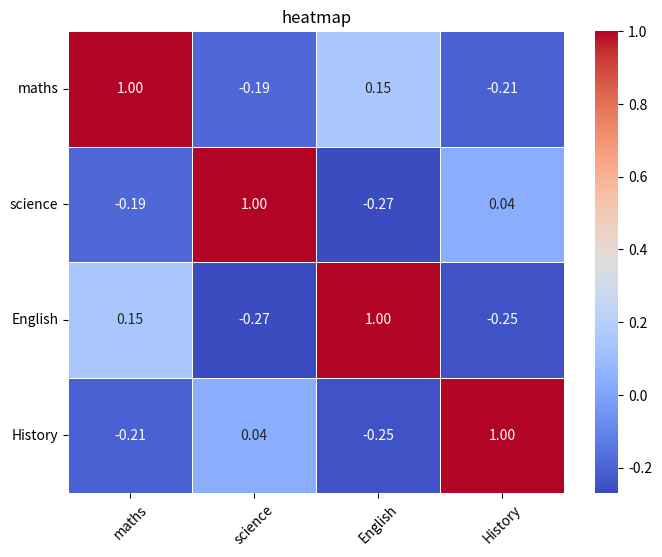

Here is the Python script that generated this plot:
import pandas as pd
import seaborn as sn
import numpy as np
import matplotlib.pyplot as plt


np.random.seed(0)

data = {
    'maths': np.random.randint(50,100,20),
    'science':np.random.randint(45,95,20),
    'English':np.random.randint(40,90,20),
    'History':np.random.randint(55,100,20)
}

df = pd.DataFrame(data)

corr = df.corr()


plt.figure(figsize=(8,6))
sn.heatmap(corr,annot=True,cmap="coolwarm",fmt='.2f',linewidths=0.5)

plt.title("heatmap")
plt.xticks(rotation = 45)
plt.yticks(rotation = 0)

plt.savefig("heapmap")
